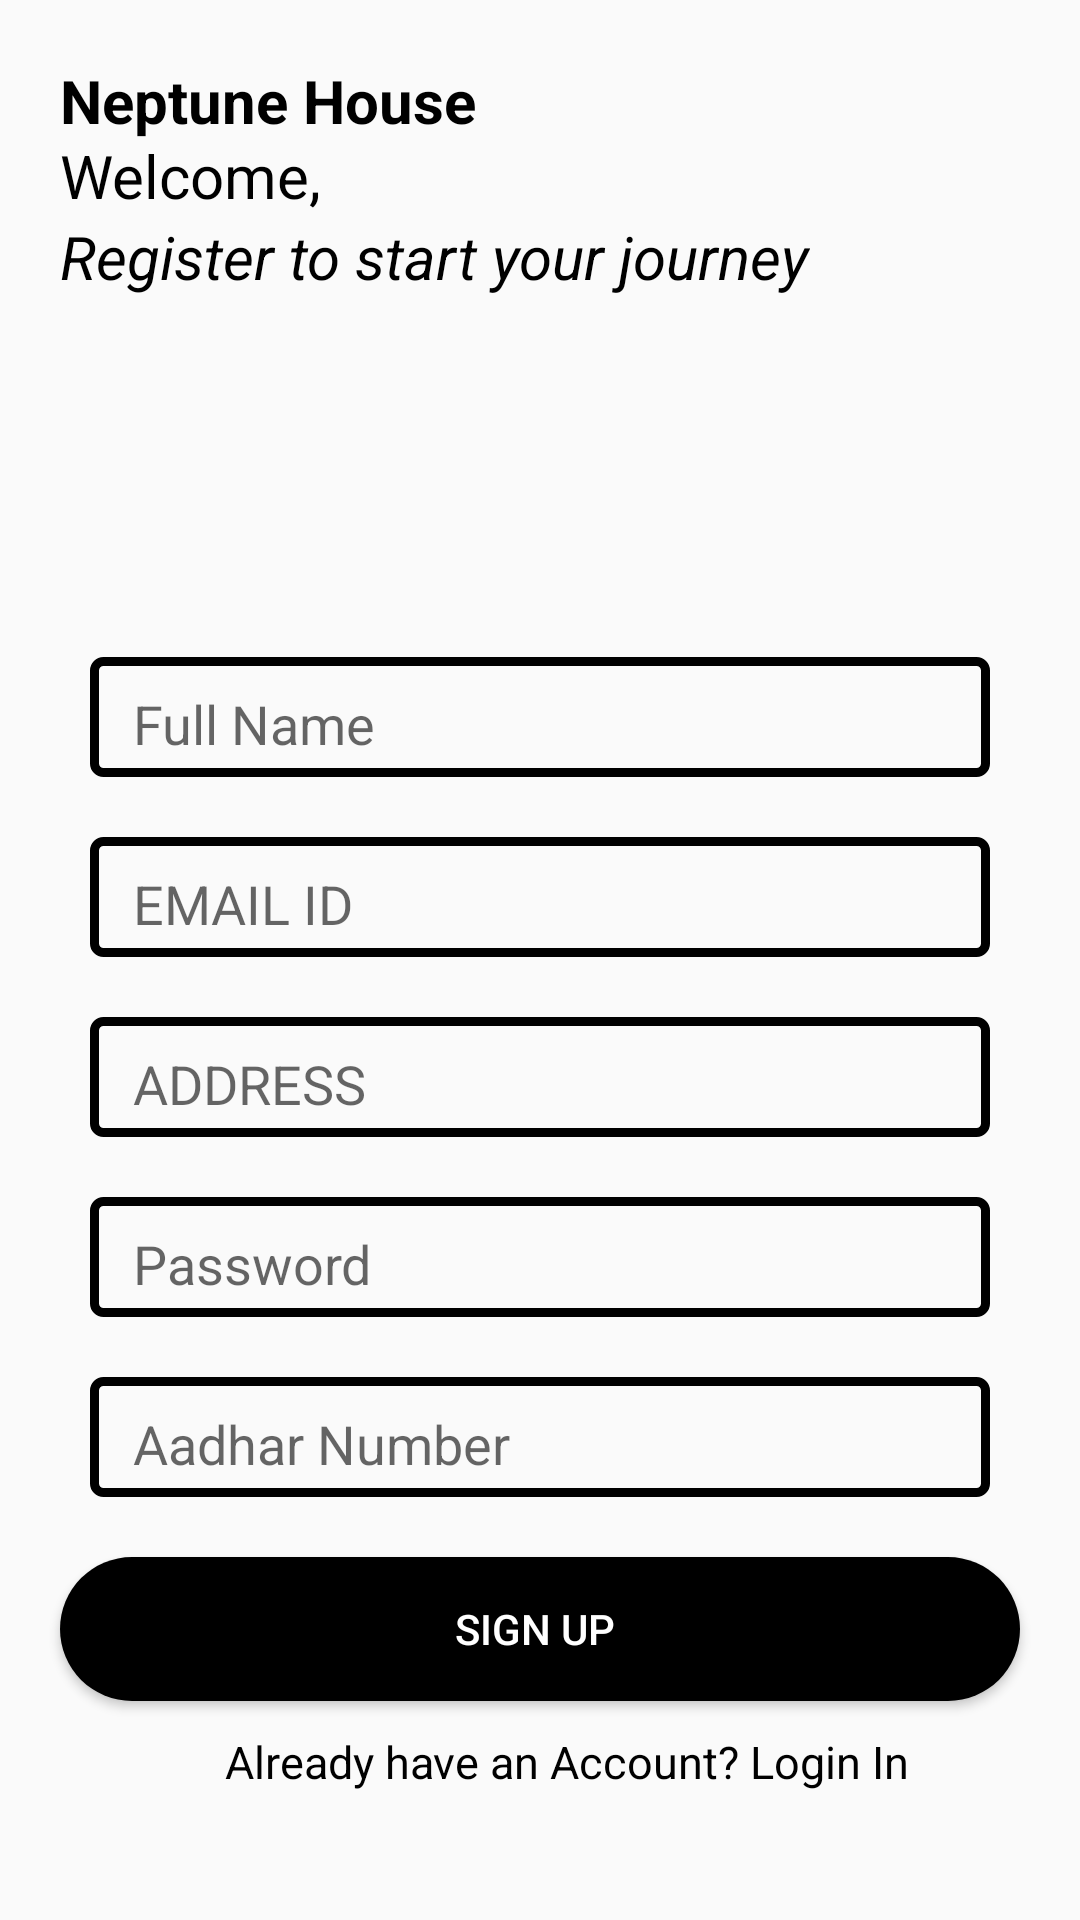

The Android layout XML behind this screen, and the referenced resources:
<!-- AndroidManifest.xml: application theme AppTheme -->
<!-- res/layout/activity_sign_up.xml -->
<?xml version="1.0" encoding="utf-8"?>
<RelativeLayout xmlns:android="http://schemas.android.com/apk/res/android"
    xmlns:app="http://schemas.android.com/apk/res-auto"
    xmlns:tools="http://schemas.android.com/tools"
    android:layout_width="match_parent"
    android:layout_height="match_parent"
    tools:context=".signUpActivity">
    <TextView
        android:layout_width="wrap_content"
        android:layout_height="wrap_content"
        android:text="Neptune House"
        android:textColor="@android:color/black"
        android:textSize="20dp"
        android:textStyle="bold"
        android:layout_marginTop="20dp"
        android:layout_marginLeft="20dp"
        />
    <TextView
        android:layout_width="wrap_content"
        android:layout_height="wrap_content"
        android:text="Welcome,"
        android:textColor="@android:color/black"
        android:textSize="20dp"
        android:textStyle="normal"
        android:layout_marginTop="45dp"
        android:layout_marginLeft="20dp"
        android:id="@+id/welcome"
        />
    <TextView
        android:layout_width="wrap_content"
        android:layout_height="wrap_content"
        android:id="@+id/journey"
        android:text="Register to start your journey"
        android:textColor="@android:color/black"
        android:textSize="20dp"
        android:layout_below="@+id/welcome"
        android:textStyle="italic"
        android:layout_marginLeft="20dp"
        />
    <ImageView
        android:layout_width="80dp"
        android:layout_height="80dp"
        android:layout_below="@+id/journey"
        android:id="@+id/person"
        android:src="@drawable/person"
        android:layout_marginLeft="150dp"
        android:layout_marginTop="20dp"
        />

    <EditText
        android:layout_width="300dp"
        android:layout_height="40dp"
        android:id="@+id/Name"
        android:layout_below="@+id/person"
        android:layout_marginTop="20dp"
        android:hint=" Full Name"
        android:layout_marginLeft="30dp"
        android:padding="10dp"
        android:background="@drawable/edit_text_border"
        />
    <EditText
        android:layout_width="300dp"
        android:layout_height="40dp"
        android:id="@+id/emailId"
        android:layout_below="@+id/Name"
        android:layout_marginTop="20dp"
        android:hint=" EMAIL ID"
        android:layout_marginLeft="30dp"
        android:padding="10dp"
        android:background="@drawable/edit_text_border"
        />
    <EditText
        android:layout_width="300dp"
        android:layout_height="40dp"
        android:id="@+id/address"
        android:layout_below="@+id/emailId"
        android:layout_marginTop="20dp"
        android:hint=" ADDRESS"
        android:layout_marginLeft="30dp"
        android:padding="10dp"
        android:background="@drawable/edit_text_border"
        />
    <EditText
        android:layout_width="300dp"
        android:layout_height="40dp"
        android:id="@+id/signUp_password"
        android:layout_below="@+id/address"
        android:layout_marginTop="20dp"
        android:hint=" Password"
        android:layout_marginLeft="30dp"
        android:padding="10dp"
        android:background="@drawable/edit_text_border"
        />
    <EditText
        android:layout_width="300dp"
        android:layout_height="40dp"
        android:id="@+id/adhaarNo"
        android:layout_below="@+id/signUp_password"
        android:layout_marginTop="20dp"
        android:hint=" Aadhar Number"
        android:layout_marginLeft="30dp"
        android:padding="10dp"
        android:background="@drawable/edit_text_border"
        />
    <Button
        android:layout_width="match_parent"
        android:layout_height="wrap_content"
        android:layout_marginLeft="20dp"
        android:layout_marginRight="20dp"
        android:layout_below="@+id/adhaarNo"
        android:id="@+id/btn_signUp1"
        android:layout_marginTop="20dp"
        android:background="@drawable/round_btn"
        android:text="SIGN UP "
        android:textColor="@android:color/white"
        />
    <TextView
        android:layout_width="wrap_content"
        android:layout_height="wrap_content"
        android:id="@+id/signIn"
        android:layout_below="@+id/btn_signUp1"
        android:text="Already have an Account? Login In"
        android:layout_marginLeft="75dp"
        android:textSize="15dp"
        android:layout_marginTop="10dp"
        android:textColor="@android:color/black"
        />













</RelativeLayout>
<!-- resources referenced by this layout -->
<resources>
  <!-- drawable edit_text_border (drawable) -->
  <?xml version="1.0" encoding="utf-8"?>
  <shape xmlns:android="http://schemas.android.com/apk/res/android"
      android:shape="rectangle">
      <stroke
          android:width="3dp"
         android:color="@android:color/black"
          />
      <corners
          android:radius="3dp"
          />
  
  </shape>
  <!-- drawable round_btn (drawable) -->
  <?xml version="1.0" encoding="utf-8"?>
  <shape xmlns:android="http://schemas.android.com/apk/res/android">
  <solid
      android:color="@android:color/black"
      />
      <corners
          android:radius="25dp"
          />
  </shape>
  <style name="AppTheme" parent="Theme.AppCompat.Light.DarkActionBar">
          
          <item name="colorPrimary">@color/colorPrimary</item>
          <item name="colorPrimaryDark">@color/colorPrimaryDark</item>
          <item name="colorAccent">@color/colorAccent</item>
      </style>
  <color name="colorPrimary">#6200EE</color>
  <color name="colorPrimaryDark">#3700B3</color>
  <color name="colorAccent">#FF5303</color>
</resources>
